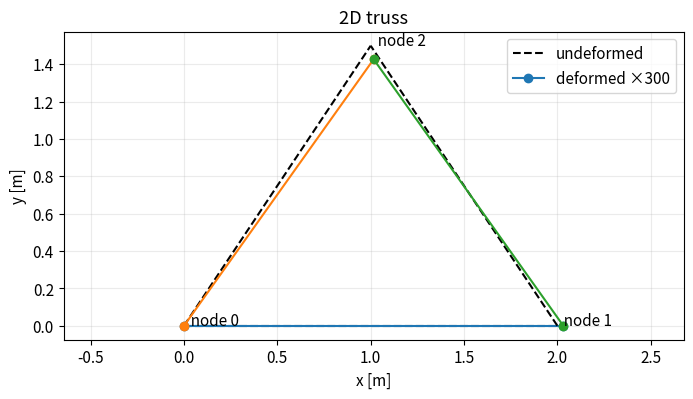
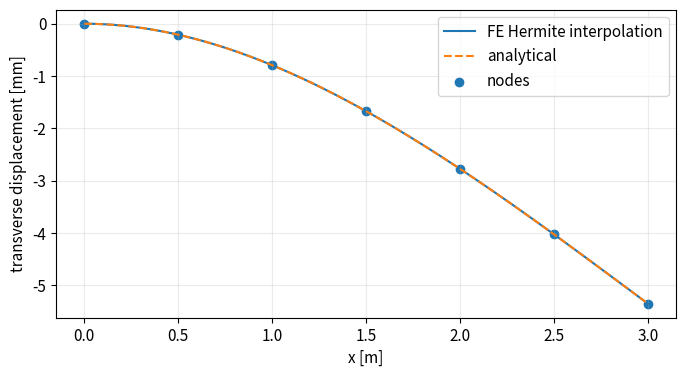

Write Python code to recreate these figures, in order.
# %% [markdown]
# # 03 · Static finite elements: 2D bars and beams
# 
# **Goal:** understand element stiffness, assembly, boundary conditions, solution, and verification.
# Small displacements, linear elastic material, SI units. Truss members carry axial force only.
# The beam is an Euler–Bernoulli bending element in the $x$–$y$ plane, with transverse displacement and rotation.
# This is a teaching model; buckling, geometric nonlinearity, shear deformation, and yielding are excluded.

# %%
import numpy as np
import matplotlib.pyplot as plt
from scipy import stats, signal, integrate, optimize, linalg
np.set_printoptions(precision=5, suppress=True)
plt.rcParams.update({'figure.figsize': (8, 4), 'axes.grid': True,
                     'grid.alpha': 0.25, 'font.size': 11})
rng = np.random.default_rng(2026)
print('Imports ready. Random seed: 2026. Units: SI unless stated otherwise.')

# %% [markdown]
# ## A bar stiffness matrix
# 
# For a 2-node axial bar, $k_e=(EA/L)[[1,-1],[-1,1]]$. An unconstrained bar has a rigid translation mode.

# %%
def axial_bar_stiffness(E, area, length):
    return E*area/length*np.array([[1., -1.], [-1., 1.]])

E, area, length = 210e9, 3e-4, 2.
ke = axial_bar_stiffness(E, area, length)
print('Bar stiffness [N/m]:\n', ke, 'eigenvalues:', np.linalg.eigvalsh(ke))
load = 10000.
elongation = load/ke[1,1]
print('Fixed-left bar elongation [mm]:', 1000*elongation, 'analytical PL/(EA):', load*length/(E*area))

# %% [markdown]
# ## Standard local stiffness and rotation for a 2D bar
# 
# Local x follows the member; local y is perpendicular. The local DOFs
# are [u_i, v_i, u_j, v_j]. Only the axial translations have stiffness.
# R=[[c,s],[-s,c]] maps global translations to local translations.
# With T=diag(R,R), u_local=T u_global and k_global=T^T k_local T.

# %%
def local_bar_stiffness(E, area, length):
    assert length > 0, 'A member must connect distinct positions.'
    return E*area/length*np.array([
        [ 1., 0., -1., 0.],
        [ 0., 0.,  0., 0.],
        [-1., 0.,  1., 0.],
        [ 0., 0.,  0., 0.],
    ])

def bar_transformation(point_i, point_j):
    delta = point_j-point_i
    length = np.linalg.norm(delta)
    assert length > 0, 'A member must connect distinct positions.'
    c, s = delta/length
    R = np.array([[c, s], [-s, c]])
    T = np.zeros((4, 4))
    T[:2, :2] = R
    T[2:, 2:] = R
    return length, T

print('Standard local 4×4 bar stiffness and global-to-local rotation defined.')

# %% [markdown]
# ## Rotate and assemble a 2D truss
#
# Evaluate each member's local matrix, rotate it into global coordinates,
# then add it to the global DOFs [ux_i, uy_i, ux_j, uy_j].
# Solve only the free degrees of freedom; fixed displacements are zero.

# %%
def assemble_truss(nodes, elements, E, areas):
    # Two translations per node; axial-only members.
    K = np.zeros((2*len(nodes), 2*len(nodes)))
    for (i, j), area in zip(elements, areas):
        length, T = bar_transformation(nodes[i], nodes[j])
        k_local = local_bar_stiffness(E, area, length)
        k_global = T.T @ k_local @ T
        dofs = np.array([2*i, 2*i+1, 2*j, 2*j+1])
        K[np.ix_(dofs,dofs)] += k_global
    return K

def solve_truss(nodes, elements, E, areas, force, fixed):
    K = assemble_truss(nodes, elements, E, areas)
    free = np.setdiff1d(np.arange(len(force)), fixed)
    u = np.zeros_like(force, dtype=float)
    u[free] = np.linalg.solve(K[np.ix_(free,free)], force[free])
    reaction = K@u-force
    stress = []
    for i,j in elements:
        delta = nodes[j]-nodes[i]; L = np.linalg.norm(delta)
        strain = (u[2*j:2*j+2]-u[2*i:2*i+2])@(delta/L)/L
        stress.append(E*strain)
    return u, reaction, np.array(stress), K
print('Truss assembly and solution functions defined; two displacement DOFs per node.')

# %% [markdown]
# ## Solve and check the triangle
# 
# Node 0 is pinned; node 1 is a vertical roller. A vertical force acts on node 2. Check force balance and the residual on free DOFs.

# %%
nodes = np.array([[0.,0.],[2.,0.],[1.,1.5]])
elements = np.array([[0,1],[0,2],[1,2]])
areas = np.full(3, 3e-4); force = np.array([0.,0.,0.,0.,0.,-10000.])
fixed = np.array([0,1,3])
u, reaction, stress, K = solve_truss(nodes,elements,E,areas,force,fixed)
free = np.setdiff1d(np.arange(6),fixed)
print('Nodal displacements [mm]:\n', u.reshape(-1,2)*1000)
print('Support reactions [N]:', reaction[fixed], 'stress [MPa]:', stress/1e6)
balance = (reaction+force).reshape(-1,2).sum(axis=0)
assert np.linalg.norm(reaction[free]) < 1e-8
assert np.linalg.norm(balance) < 1e-8
assert np.all(np.linalg.eigvalsh(K[np.ix_(free,free)])>0)
print('Force balance [N]:', balance, 'free DOF residual:', np.linalg.norm(reaction[free]))
fig, ax = plt.subplots()
deformed = nodes + 300*u.reshape(-1,2)
for e,(i,j) in enumerate(elements):
    ax.plot(nodes[[i,j],0],nodes[[i,j],1], 'k--', label='undeformed' if e==0 else None)
    ax.plot(deformed[[i,j],0],deformed[[i,j],1], 'o-', label='deformed ×300' if e==0 else None)
for i,p in enumerate(nodes): ax.text(*p, f'  node {i}')
ax.set(xlabel='x [m]', ylabel='y [m]', title='2D truss'); ax.axis('equal'); ax.legend(); plt.show()

# %% [markdown]
# ## Euler–Bernoulli beam assembly
# 
# Each node has $(w,\theta)$; the element DOFs are $[w_i,\theta_i,w_j,\theta_j]$. A cantilever with tip force has $w(L)=PL^3/(3EI)$ and $\theta(L)=PL^2/(2EI)$.
# beam_stiffness returns the standard local bending matrix. This beam lies
# along global x, so local and global axes coincide and T is the identity.
# An inclined beam requires a full 2D frame element with axial DOFs as well
# as bending DOFs; this bending-only model does not support that rotation.

# %%
def beam_stiffness(EI, L):
    return EI/L**3*np.array([[12,6*L,-12,6*L],
        [6*L,4*L**2,-6*L,2*L**2],[-12,-6*L,12,-6*L],
        [6*L,2*L**2,-6*L,4*L**2]])

Lbeam, EI, P, ne = 3., 210e9*8e-6, -1000., 6
xb = np.linspace(0,Lbeam,ne+1); ndof = 2*(ne+1)
Kb = np.zeros((ndof,ndof))
for e in range(ne):
    dofs = np.arange(2*e,2*e+4)
    k_local = beam_stiffness(EI,xb[e+1]-xb[e])
    T = np.eye(4)  # Straight horizontal beam: local axes = global axes.
    k_global = T.T @ k_local @ T
    Kb[np.ix_(dofs,dofs)] += k_global
fb = np.zeros(ndof); fb[-2] = P
ub = np.zeros(ndof); ub[2:] = np.linalg.solve(Kb[2:,2:],fb[2:])
rb = Kb@ub-fb
exact_tip = P*Lbeam**3/(3*EI)
assert np.isclose(ub[-2], exact_tip, rtol=1e-9)
print('Beam tip FE / exact [mm]:', ub[-2]*1000, exact_tip*1000)
print('Tip rotation [rad]:', ub[-1], 'support shear/moment [N, N m]:', rb[:2])

# %% [markdown]
# ## Plot the beam with cubic interpolation
# 
# Hermite shape functions reconstruct displacement between nodes. Joining only nodal values with straight segments hides the beam curvature.

# %%
xplot, wplot = [], []
for e in range(ne):
    h = xb[e+1]-xb[e]; r = np.linspace(0,1,30)
    N = np.array([1-3*r**2+2*r**3, h*(r-2*r**2+r**3), 3*r**2-2*r**3, h*(-r**2+r**3)])
    xplot.extend(xb[e]+h*r); wplot.extend(ub[2*e:2*e+4]@N)
xplot = np.array(xplot); wplot = np.array(wplot)
exact = P*xplot**2*(3*Lbeam-xplot)/(6*EI)
print('Maximum interpolation error [m]:', np.max(np.abs(wplot-exact)))
plt.plot(xplot,1000*wplot,label='FE Hermite interpolation')
plt.plot(xplot,1000*exact,'--',label='analytical')
plt.scatter(xb,1000*ub[::2],label='nodes')
plt.xlabel('x [m]'); plt.ylabel('transverse displacement [mm]'); plt.legend(); plt.show()
print('Exercise: vary ne from 1 to 12. Why is this tip-load solution exact even with one element?')
